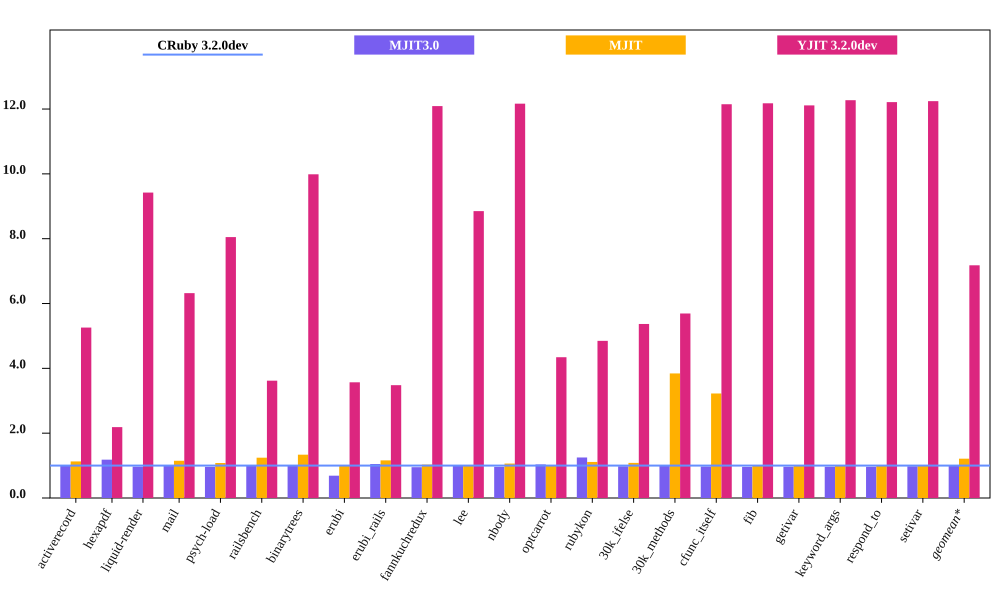

Values plotted in this chart, from the file beside it:
bench, CRuby 3.2.0dev mem (MiB), MJIT3.0 mem (MiB), MJIT mem (MiB), YJIT 3.2.0dev mem (MiB), Inline Code, Outlined Code, YJIT Mem overhead
activerecord, 61.2, 60.98, 69.05, 321.8, 1, 1
hexapdf, 293.8, 347.4, , 642.3, 2, 1
liquid-render, 30.51, 29.5, 35.04, 287.5, 1, 1
mail, 48.45, 48.6, 52.3, 306.2, 1, 1
psych-load, 36.87, 35.41, 45.85, 296.8, 1, 1
railsbench, 102.8, 103.5, 137.4, 372.1, 3, 2
binarytrees, 28.59, 28.31, 28.9, 285.6, 1, 1
erubi, 106.3, 73.21, 123.5, 379.6, 1, 1
erubi_rails, 107.4, 112.7, 110.6, 373.9, 2, 2
fannkuchredux, 23.14, 22.0, 23.37, 279.8, 1, 1
lee, 32.84, 32.88, 34.9, 290.7, 1, 1
nbody, 22.97, 22.08, 23.21, 279.5, 1, 1
optcarrot, 76.74, 79.41, 85.35, 333.3, 1, 1
rubykon, 65.77, 82.21, 71.25, 318.9, 1, 1
30k_ifelse, 64.95, 63.51, 249.6, 348.7, 6, 5
30k_methods, 55.77, 55.77, 179.8, 317.4, 3, 2
cfunc_itself, 23.01, 22.37, 23.16, 279.5, 1, 1
fib, 22.95, 22.01, 23.19, 279.4, 1, 1
getivar, 23.07, 22.26, 23.1, 279.5, 1, 1
keyword_args, 22.79, 21.96, 23.12, 279.6, 1, 1
respond_to, 22.88, 22.04, 23.12, 279.4, 1, 1
setivar, 22.83, 22.33, 23.1, 279.5, 1, 1
